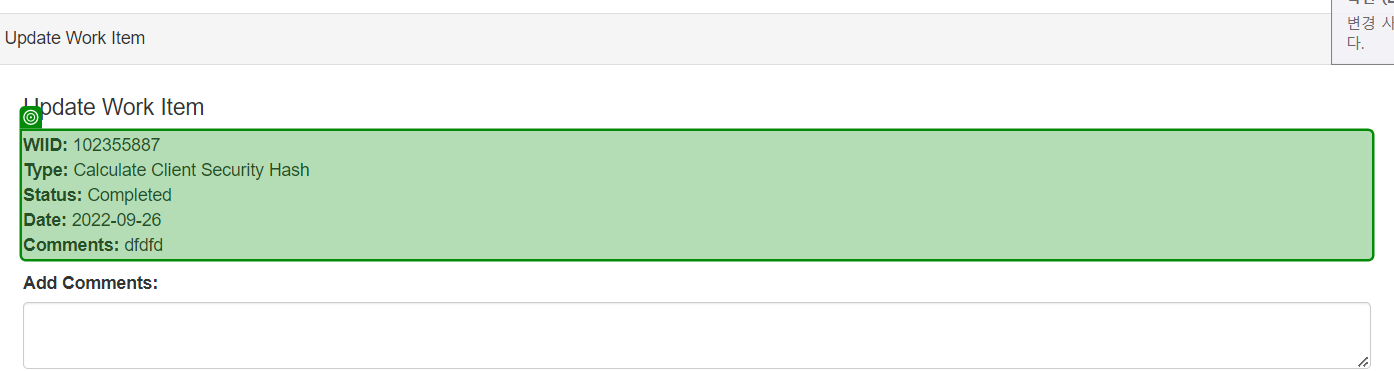
Workflow: 06.ACME_UpdateWorkItem

Step 1: get-text from the paragraph in window 'ACME System 1' (chrome.exe)

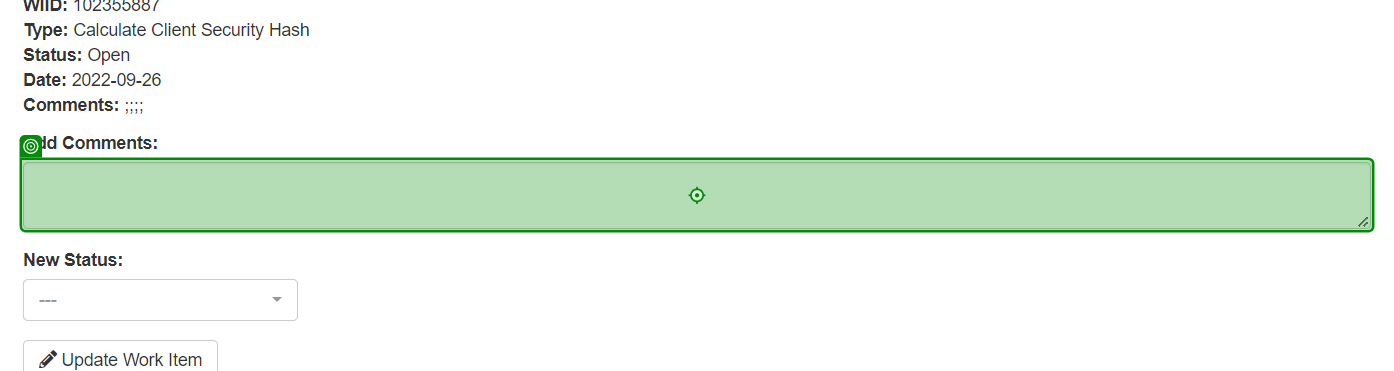
Step 2 [then]: type [strHash] into the text box in window 'ACME System 1' (chrome.exe)

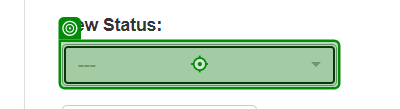
Step 3: click on the button in window 'ACME System 1' (chrome.exe)

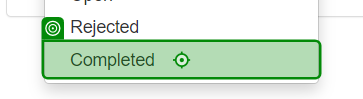
Step 4: click on the link 'Completed' in window 'ACME System 1' (chrome.exe)

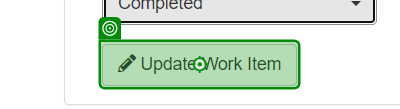
Step 5: click on the button in window 'ACME System 1' (chrome.exe)

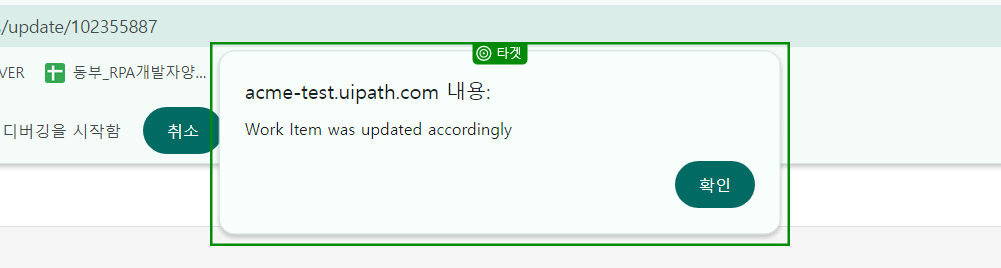
Step 6: get-text from the pane in window 'ACME System 1 - Chrome' (chrome.exe)

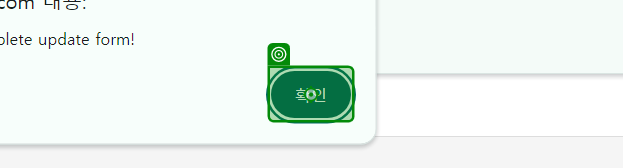
Step 7: click on the push button '확인' in window 'ACME System 1 - Chrome' (chrome.exe)

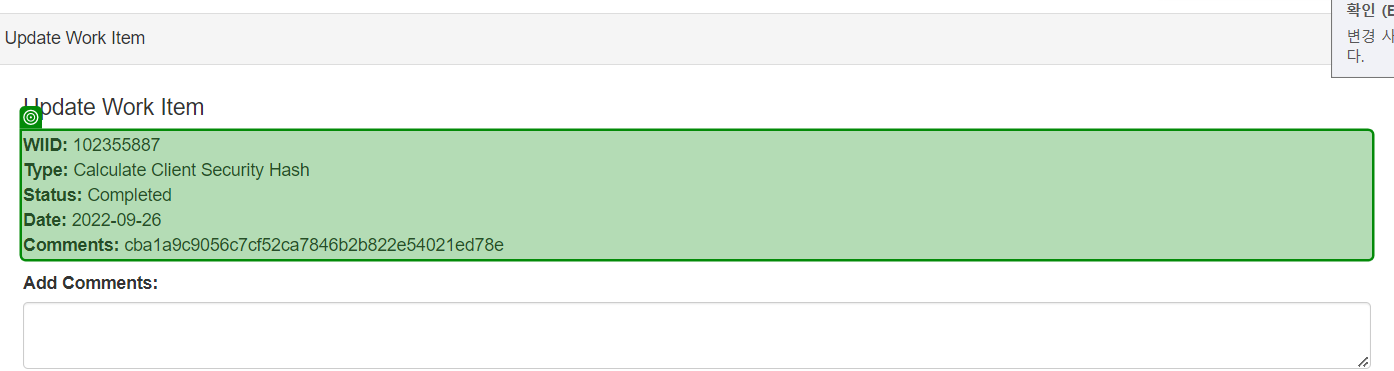
Step 8: get-text from the paragraph in window 'ACME System 1' (chrome.exe)
